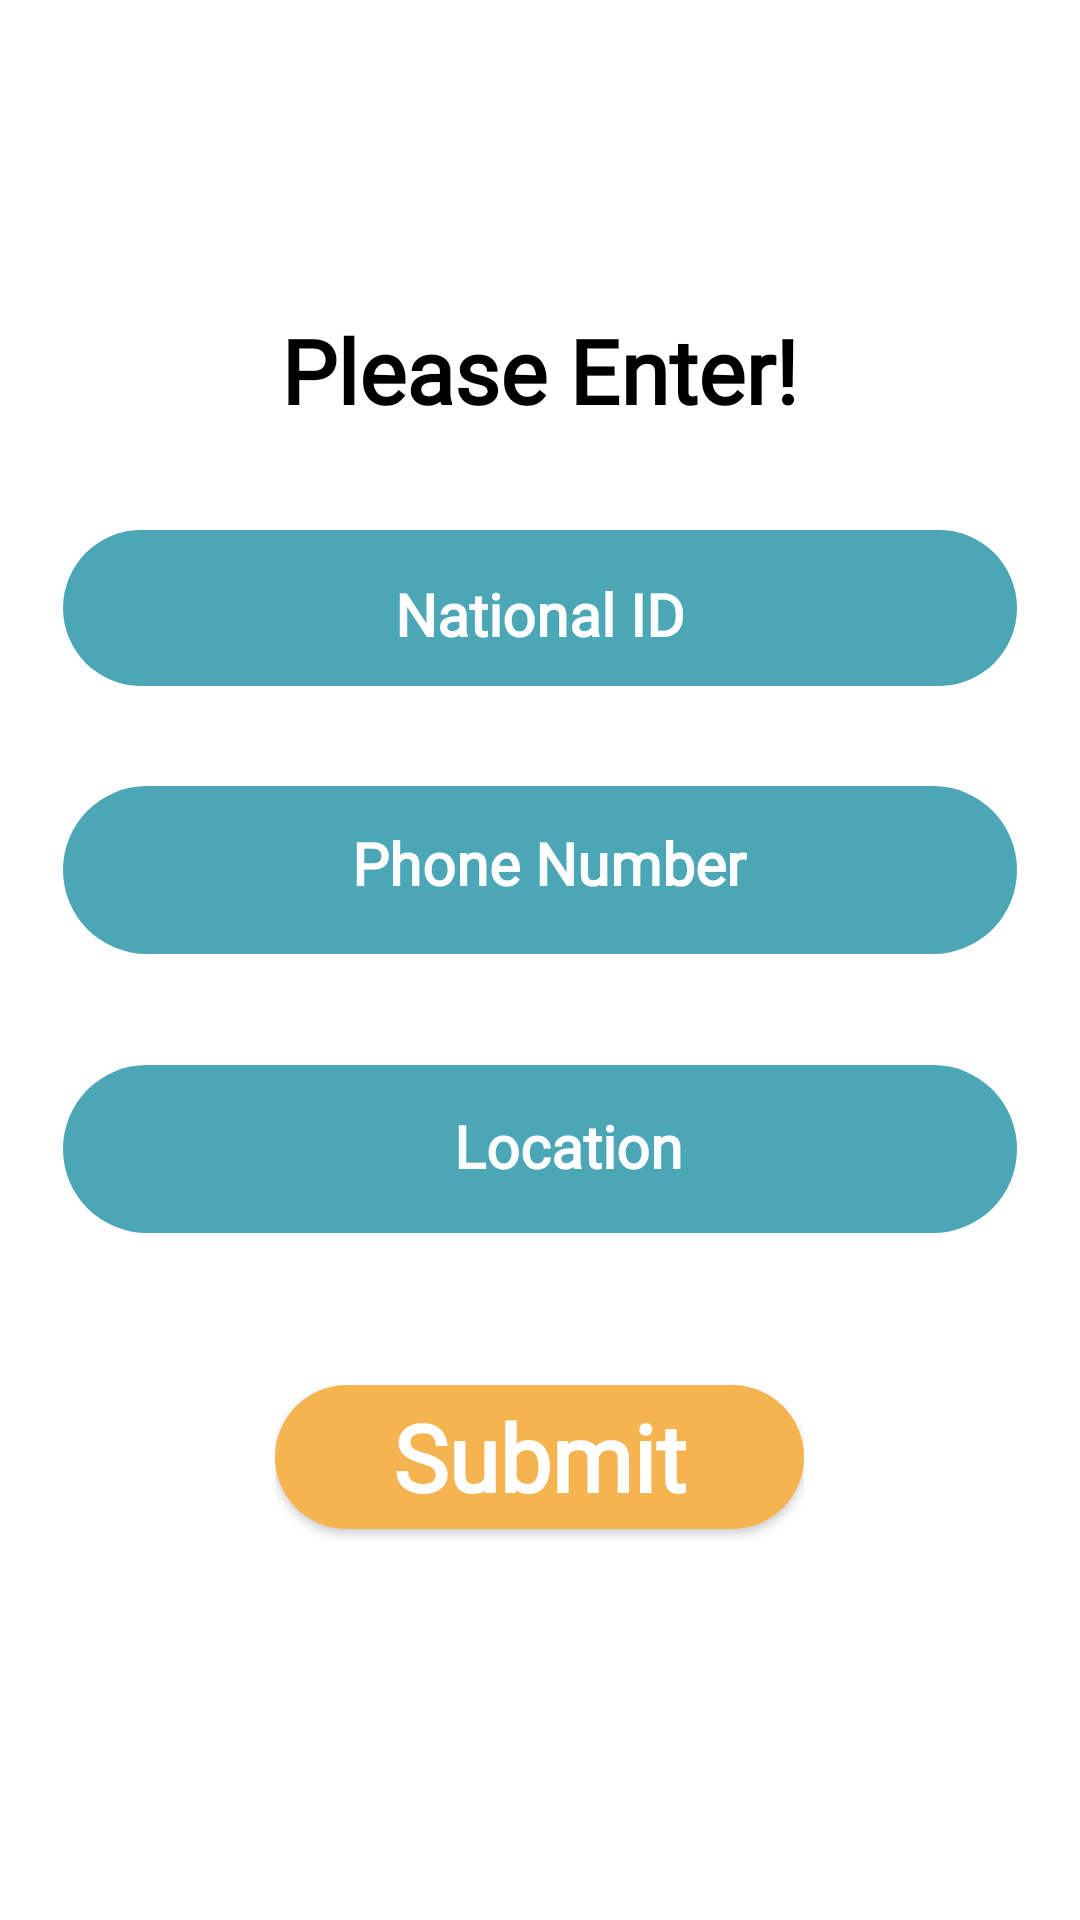

Android layout source for this screen:
<!-- AndroidManifest.xml: application theme Theme.Givers -->
<!-- res/layout/fragment_needy_details.xml -->
<?xml version="1.0" encoding="utf-8"?>
<ScrollView
    xmlns:android="http://schemas.android.com/apk/res/android"
    xmlns:tools="http://schemas.android.com/tools"
    android:layout_width="match_parent"
    android:layout_height="match_parent">
<LinearLayout
    android:id="@+id/linearSeventhScreen"
    style="@style/groupStylewhite_A700"
    android:layout_width="match_parent"
    android:layout_height="match_parent"
    android:gravity="center_horizontal"
    android:orientation="vertical">
    <include
        android:id="@+id/layout_dialog_hold"
        android:layout_width="match_parent"
        android:layout_height="match_parent"
        android:visibility="gone"
        layout="@layout/dialog_hold_request"
        />
    <TextView
        android:id="@+id/txtPleaseEnter"
        style="@style/txtInterbold24_1"
        android:layout_width="wrap_content"
        android:layout_height="wrap_content"
        android:layout_gravity="center_horizontal"
        android:layout_marginStart="@dimen/_14pxv"
        android:layout_marginTop="@dimen/_84pxv"
        android:layout_marginEnd="@dimen/_14pxv"
        android:ellipsize="end"
        android:singleLine="true"
        android:text="@string/lbl_please_enter" />

    <EditText
        android:id="@+id/txtLanguage"
        style="@style/txtSolidRounded_1"
        android:layout_width="match_parent"
        android:layout_height="wrap_content"
        android:layout_marginStart="@dimen/_17pxv"
        android:layout_marginTop="@dimen/_27pxv"
        android:layout_marginEnd="@dimen/_17pxv"
        android:ellipsize="end"
        android:gravity="center_horizontal"
        android:paddingTop="@dimen/_12pxv"
        android:paddingBottom="@dimen/_9pxv"
        android:singleLine="true"
        android:textColorHint="@color/white_A700"
        android:hint="@string/lbl_national_id" />

    <EditText
        android:id="@+id/txtLanguageOne"
        style="@style/txtSolidRounded_1"
        android:layout_width="match_parent"
        android:layout_height="wrap_content"
        android:layout_marginStart="@dimen/_17pxv"
        android:layout_marginTop="@dimen/_27pxv"
        android:layout_marginEnd="@dimen/_17pxv"
        android:ellipsize="end"
        android:gravity="center_horizontal"
        android:textColorHint="@color/white_A700"
        android:paddingStart="@dimen/_5pxv"
        android:paddingTop="@dimen/_10pxv"
        android:paddingBottom="@dimen/_14pxv"
        android:singleLine="true"
        android:hint="@string/lbl_phone_number" />

    <EditText
        android:id="@+id/txtGroupFortyFive"
        style="@style/txtSolidRounded_1"
        android:layout_width="match_parent"
        android:layout_height="wrap_content"
        android:layout_marginStart="@dimen/_17pxv"
        android:layout_marginTop="@dimen/_30pxv"
        android:layout_marginEnd="@dimen/_17pxv"
        android:ellipsize="end"
        android:gravity="center_horizontal"
        android:textColorHint="@color/white_A700"
        android:paddingStart="@dimen/_15pxv"
        android:paddingTop="@dimen/_11pxv"
        android:paddingBottom="@dimen/_13pxv"
        android:singleLine="true"
        android:hint="@string/lbl_location" />

    <FrameLayout
        android:id="@+id/frameStacklogin"
        android:layout_width="@dimen/_143pxv"
        android:layout_height="@dimen/_61pxv"
        android:layout_gravity="center_horizontal"
        android:layout_marginStart="@dimen/_14pxv"
        android:layout_marginTop="@dimen/_41pxv"
        android:layout_marginEnd="@dimen/_14pxv"
        android:layout_marginBottom="@dimen/_20pxv">

        <TextView
            android:id="@+id/txtLogin"
            style="@style/txtInterbold24"
            android:layout_width="wrap_content"
            android:layout_height="wrap_content"
            android:layout_gravity="top|start"
            android:layout_marginStart="@dimen/_29pxv"
            android:layout_marginTop="@dimen/_4pxv"
            android:layout_marginEnd="@dimen/_29pxv"
            android:layout_marginBottom="@dimen/_10pxv"
            android:ellipsize="end"
            android:singleLine="true"
            android:text="@{seventhScreenVM.seventhScreenModel.txtLogin}"
            tools:text="@string/lbl_login" />

        <androidx.appcompat.widget.AppCompatButton
            android:id="@+id/btnSubmit"
            style="@style/btnSolidRounded_1"
            android:layout_width="match_parent"
            android:layout_height="wrap_content"
            android:layout_gravity="start"
            android:ellipsize="end"
            android:gravity="center"
            android:singleLine="true"
            android:textAllCaps="false"
            android:text="@string/lbl_submit" />
    </FrameLayout>

</LinearLayout>
</ScrollView>
<!-- res/layout/dialog_hold_request.xml (included above) -->
<?xml version="1.0" encoding="utf-8"?>
<androidx.constraintlayout.widget.ConstraintLayout xmlns:android="http://schemas.android.com/apk/res/android"
    android:layout_width="match_parent"
    android:layout_height="match_parent"
    xmlns:app="http://schemas.android.com/apk/res-auto"
    xmlns:tools="http://schemas.android.com/tools">

    <LinearLayout
        android:id="@+id/linearEightScreen"
        style="@style/groupStylewhite_A700"
        android:layout_width="match_parent"
        android:layout_height="match_parent"
        android:gravity="center_horizontal"
        android:orientation="vertical"
        app:layout_constraintBottom_toBottomOf="parent"
        app:layout_constraintEnd_toEndOf="parent"
        app:layout_constraintStart_toStartOf="parent"
        app:layout_constraintTop_toTopOf="parent">


        <FrameLayout
            android:id="@+id/frameStackduration"
            android:layout_width="@dimen/_292pxv"
            android:layout_height="@dimen/_145pxv"
            android:layout_gravity="center_horizontal"
            android:layout_marginStart="@dimen/_13pxv"
            android:layout_marginTop="@dimen/_165pxv"
            android:layout_marginEnd="@dimen/_13pxv"
            android:layout_marginBottom="@dimen/_20pxv">

            <FrameLayout
                android:id="@+id/frameStackwriteindetail"
                android:layout_width="@dimen/_124pxv"
                android:layout_height="@dimen/_17pxv"
                android:layout_gravity="top|start"
                android:layout_marginStart="@dimen/_11pxv"
                android:layout_marginTop="@dimen/_16pxv"
                android:layout_marginEnd="@dimen/_11pxv"
                android:layout_marginBottom="@dimen/_16pxv">

                <TextView
                    android:id="@+id/txtWriteindetail"
                    style="@style/txtInterbold14_2"
                    android:layout_width="match_parent"
                    android:layout_height="wrap_content"
                    android:layout_gravity="start"
                    android:ellipsize="end"
                    android:gravity="top|start"
                    android:singleLine="true"
                    android:text="@string/msg_write_in_detail" />

                <FrameLayout
                    android:id="@+id/frameStackwriteindetailOne"
                    android:layout_width="@dimen/_124pxv"
                    android:layout_height="@dimen/_17pxv"
                    android:layout_gravity="start">

                    <TextView
                        android:id="@+id/txtWriteindetailOne"
                        style="@style/txtInterbold14_2"
                        android:layout_width="match_parent"
                        android:layout_height="wrap_content"
                        android:layout_gravity="start"
                        android:ellipsize="end"
                        android:gravity="top|start"
                        android:singleLine="true"
                        android:text="@string/msg_write_in_detail" />

                    <TextView
                        android:id="@+id/txtWriteindetailTwo"
                        style="@style/txtInterbold14_2"
                        android:layout_width="match_parent"
                        android:layout_height="wrap_content"
                        android:layout_gravity="start"
                        android:ellipsize="end"
                        android:gravity="top|start"
                        android:singleLine="true"
                        android:text="@{eightScreenVM.eightScreenModel.txtWriteindetailTwo}"
                        tools:text="@string/msg_write_in_detail" />
                </FrameLayout>
            </FrameLayout>

            <LinearLayout
                android:id="@+id/linearColumnduration"
                style="@style/groupStyleteal_300cornerRadius"
                android:layout_width="match_parent"
                android:layout_height="wrap_content"
                android:layout_gravity="start"
                android:orientation="vertical">

                <TextView
                    android:id="@+id/txtDuration"
                    style="@style/txtInterblack24"
                    android:layout_width="match_parent"
                    android:layout_height="match_parent"
                    android:layout_marginStart="@dimen/_16pxv"
                    android:layout_marginTop="@dimen/_36pxv"
                    android:layout_marginEnd="@dimen/_16pxv"
                    android:layout_marginBottom="@dimen/_20pxv"
                    android:gravity="center_horizontal"
                    android:text="@string/msg_please_wait_24" />
            </LinearLayout>
        </FrameLayout>
    </LinearLayout>

</androidx.constraintlayout.widget.ConstraintLayout>
<!-- resources referenced by this layout -->
<resources>
  <color name="white_A700">#ffffff</color>
  <dimen name="_10pxv">12.34dp</dimen>
  <dimen name="_11pxv">13.57dp</dimen>
  <dimen name="_124pxv">153.01dp</dimen>
  <dimen name="_12pxv">14.81dp</dimen>
  <dimen name="_13pxv">16.04dp</dimen>
  <dimen name="_143pxv">176.45dp</dimen>
  <dimen name="_145pxv">178.92dp</dimen>
  <dimen name="_14pxv">17.28dp</dimen>
  <dimen name="_15pxv">18.51dp</dimen>
  <dimen name="_165pxv">203.6dp</dimen>
  <dimen name="_16pxv">19.74dp</dimen>
  <dimen name="_17pxv">20.98dp</dimen>
  <dimen name="_20pxv">24.68dp</dimen>
  <dimen name="_27pxv">33.32dp</dimen>
  <dimen name="_292pxv">360.31dp</dimen>
  <dimen name="_29pxv">35.78dp</dimen>
  <dimen name="_30pxv">37.02dp</dimen>
  <dimen name="_36pxv">44.42dp</dimen>
  <dimen name="_41pxv">50.59dp</dimen>
  <dimen name="_4pxv">4.94dp</dimen>
  <dimen name="_5pxv">6.17dp</dimen>
  <dimen name="_61pxv">75.27dp</dimen>
  <dimen name="_84pxv">103.65dp</dimen>
  <dimen name="_9pxv">11.11dp</dimen>
  <string name="lbl_location">Location</string>
  <string name="lbl_login">Login</string>
  <string name="lbl_national_id">National ID </string>
  <string name="lbl_phone_number">Phone Number </string>
  <string name="lbl_please_enter">Please Enter!</string>
  <string name="lbl_submit">Submit</string>
  <string name="msg_please_wait_24">Please wait  24 hours
            for response!</string>
  <string name="msg_write_in_detail">Write in details.....</string>
  <style name="groupStyleteal_300cornerRadius">
          <item name="android:background">@drawable/rectangle_bg_teal_300_radius_20</item>
      </style>
  <style name="groupStylewhite_A700">
          <item name="android:background">@drawable/rectangle_bg_white_a700</item>
      </style>
  <style name="txtInterblack24">
          <item name="android:textSize">@dimen/_24pxv</item>
          <item name="android:textColor">@color/white_A700</item>
          <item name="android:fontFamily">@font/inter</item>
          <item name="android:textFontWeight" tools:targetApi="p">900</item>
      </style>
  <style name="txtInterbold14_2">
          <item name="android:textSize">@dimen/_14pxv</item>
          <item name="android:textColor">@color/white_A700_93</item>
          <item name="android:fontFamily">@font/inter</item>
          <item name="android:textFontWeight" tools:targetApi="p">700</item>
      </style>
  <style name="txtInterbold24">
          <item name="android:textSize">@dimen/_24pxv</item>
          <item name="android:textColor">@color/white_A700</item>
          <item name="android:fontFamily">@font/inter</item>
          <item name="android:textFontWeight" tools:targetApi="p">700</item>
      </style>
  <style name="txtInterbold24_1">
          <item name="android:textSize">@dimen/_24pxv</item>
          <item name="android:textColor">@color/black_900</item>
          <item name="android:fontFamily">@font/inter</item>
          <item name="android:textFontWeight" tools:targetApi="p">700</item>
      </style>
  <dimen name="_25pxv">30.85dp</dimen>
  <!-- drawable rectangle_bg_orange_300_radius_20 (drawable) -->
  <?xml version="1.0" encoding="UTF-8"?>
  <shape android:shape="rectangle" xmlns:android="http://schemas.android.com/apk/res/android">
      <solid android:color="@color/orange_300"/>
      <corners android:radius="@dimen/_20pxv"/>
  </shape>
  <!-- drawable rectangle_bg_teal_300_radius_20 (drawable) -->
  <?xml version="1.0" encoding="UTF-8"?>
  <shape android:shape="rectangle" xmlns:android="http://schemas.android.com/apk/res/android">
      <solid android:color="@color/teal_300"/>
      <corners android:radius="30dp"/>
  </shape>
  <dimen name="_24pxv">29.61dp</dimen>
  <color name="white_A700_93">#93ffffff</color>
  <color name="black_900">#000000</color>
  <color name="teal_300">#4ba6b6</color>
  <color name="teal_700">#FF018786</color>
  <color name="white">#FFFFFFFF</color>
  <color name="teal_200">#FF03DAC5</color>
  <color name="black">#FF000000</color>
  <color name="orange_300">#f6b451</color>
</resources>
